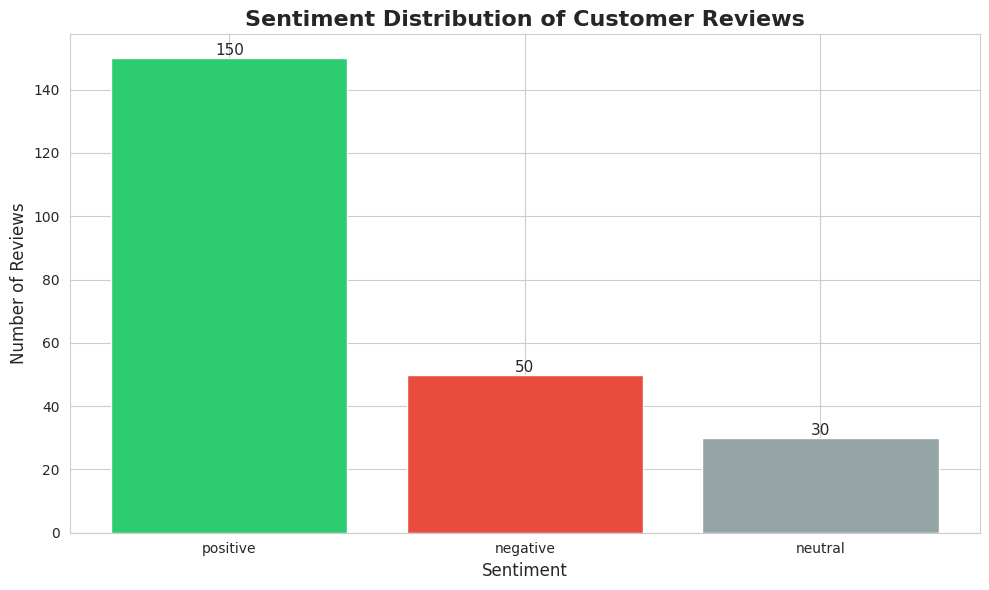
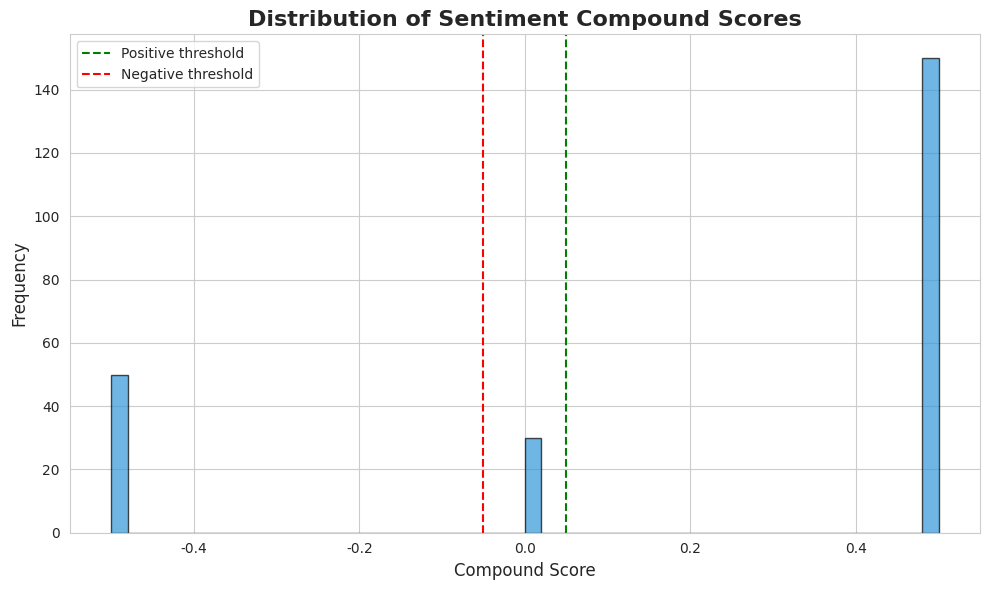

Generate these figures, in order, with matplotlib:
"""
Visualization utilities for sentiment analysis results.

This module contains functions for creating charts and plots
to visualize sentiment patterns and insights.
"""

import pandas as pd
import matplotlib.pyplot as plt
import seaborn as sns
from typing import Optional

# Set style for all plots
sns.set_style("whitegrid")
plt.rcParams["figure.figsize"] = (10, 6)


def plot_sentiment_distribution(
    df: pd.DataFrame, save_path: Optional[str] = None
) -> None:
    """
    Create bar chart showing distribution of sentiment labels.

    Args:
        df: DataFrame with sentiment_label column
        save_path: Optional path to save the figure
    """
    plt.figure(figsize=(10, 6))

    sentiment_counts = df["sentiment_label"].value_counts()
    colors = {"positive": "#2ecc71", "neutral": "#95a5a6", "negative": "#e74c3c"}

    bars = plt.bar(
        sentiment_counts.index,
        sentiment_counts.values,
        color=[colors.get(x, "#3498db") for x in sentiment_counts.index],
    )

    plt.title(
        "Sentiment Distribution of Customer Reviews", fontsize=16, fontweight="bold"
    )
    plt.xlabel("Sentiment", fontsize=12)
    plt.ylabel("Number of Reviews", fontsize=12)

    # Add value labels on bars
    for bar in bars:
        height = bar.get_height()
        plt.text(
            bar.get_x() + bar.get_width() / 2.0,
            height,
            f"{int(height)}",
            ha="center",
            va="bottom",
            fontsize=11,
        )

    plt.tight_layout()

    if save_path:
        plt.savefig(save_path, dpi=300, bbox_inches="tight")
        print(f"Figure saved to {save_path}")

    plt.show()


def plot_sentiment_over_time(
    df: pd.DataFrame, date_column: str = "date", save_path: Optional[str] = None
) -> None:
    """
    Create line chart showing sentiment trends over time.

    Args:
        df: DataFrame with sentiment scores and date column
        date_column: Name of the date column
        save_path: Optional path to save the figure
    """
    # TODO: Implement time series visualization
    pass


def plot_compound_score_distribution(
    df: pd.DataFrame, save_path: Optional[str] = None
) -> None:
    """
    Create histogram of compound sentiment scores.

    Args:
        df: DataFrame with sentiment_compound column
        save_path: Optional path to save the figure
    """
    plt.figure(figsize=(10, 6))

    plt.hist(
        df["sentiment_compound"], bins=50, color="#3498db", alpha=0.7, edgecolor="black"
    )
    plt.axvline(x=0.05, color="green", linestyle="--", label="Positive threshold")
    plt.axvline(x=-0.05, color="red", linestyle="--", label="Negative threshold")

    plt.title(
        "Distribution of Sentiment Compound Scores", fontsize=16, fontweight="bold"
    )
    plt.xlabel("Compound Score", fontsize=12)
    plt.ylabel("Frequency", fontsize=12)
    plt.legend()

    plt.tight_layout()

    if save_path:
        plt.savefig(save_path, dpi=300, bbox_inches="tight")
        print(f"Figure saved to {save_path}")

    plt.show()


def plot_sentiment_by_category(
    df: pd.DataFrame, category_column: str = "category", save_path: Optional[str] = None
) -> None:
    """
    Create grouped bar chart showing sentiment distribution by category.

    Args:
        df: DataFrame with sentiment_label and category columns
        category_column: Name of the category column
        save_path: Optional path to save the figure
    """
    # TODO: Implement category comparison visualization
    pass


def create_wordcloud(
    df: pd.DataFrame,
    sentiment: str = "positive",
    text_column: str = "review_text",
    save_path: Optional[str] = None,
) -> None:
    """
    Create word cloud for reviews of specific sentiment.

    Args:
        df: DataFrame with review text and sentiment labels
        sentiment: 'positive', 'negative', or 'neutral'
        text_column: Name of column containing review text
        save_path: Optional path to save the figure
    """
    # TODO: Implement word cloud generation
    pass


if __name__ == "__main__":
    # Test visualization with sample data
    sample_data = pd.DataFrame(
        {
            "sentiment_label": ["positive"] * 150
            + ["negative"] * 50
            + ["neutral"] * 30,
            "sentiment_compound": [0.5] * 150 + [-0.5] * 50 + [0.0] * 30,
        }
    )

    print("Creating sample visualizations...")
    plot_sentiment_distribution(sample_data)
    plot_compound_score_distribution(sample_data)
